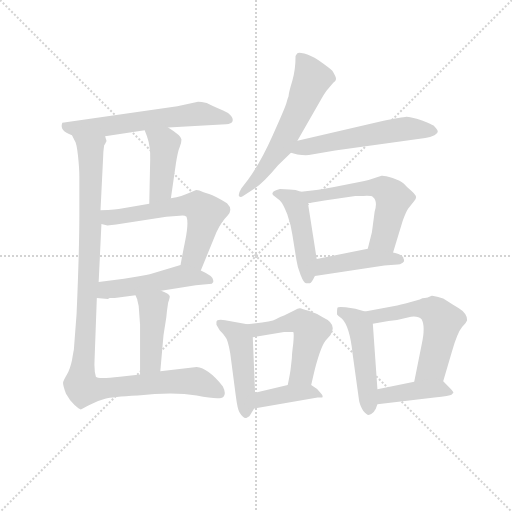
t = 0.00 s
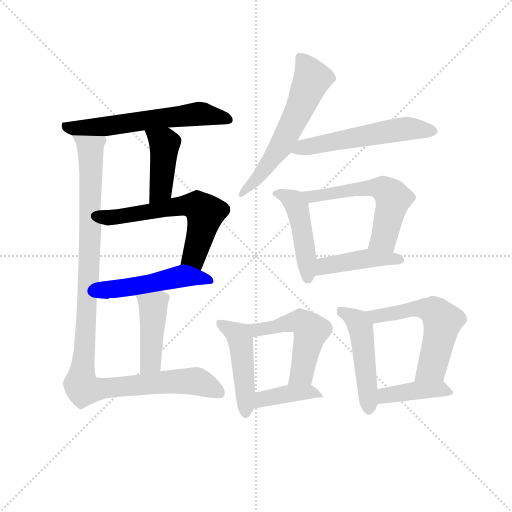
t = 2.36 s
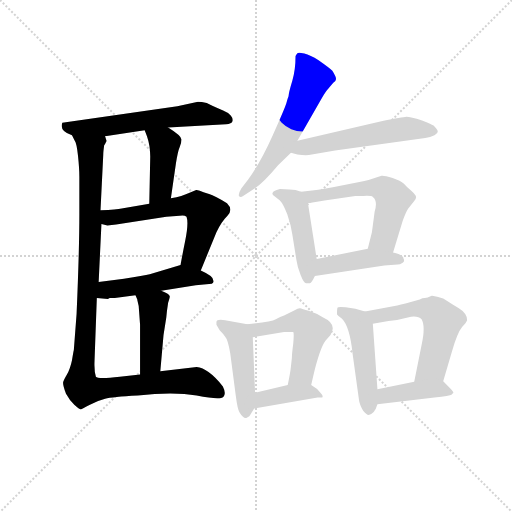
t = 4.72 s
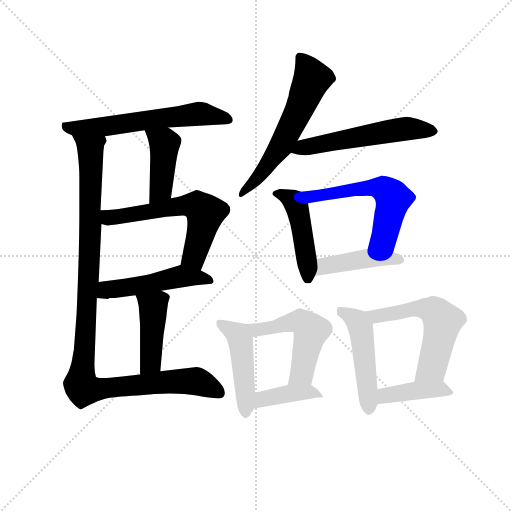
t = 7.07 s
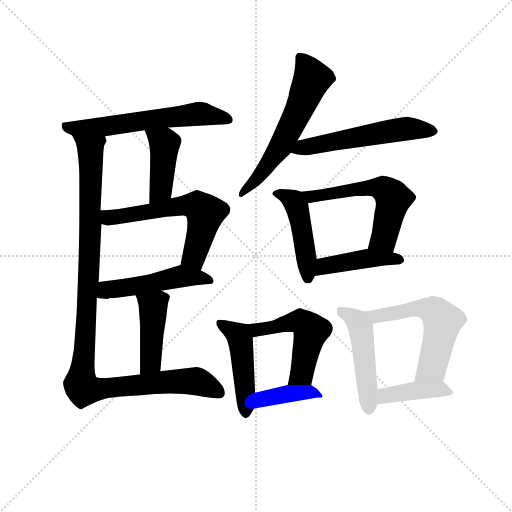
t = 9.43 s
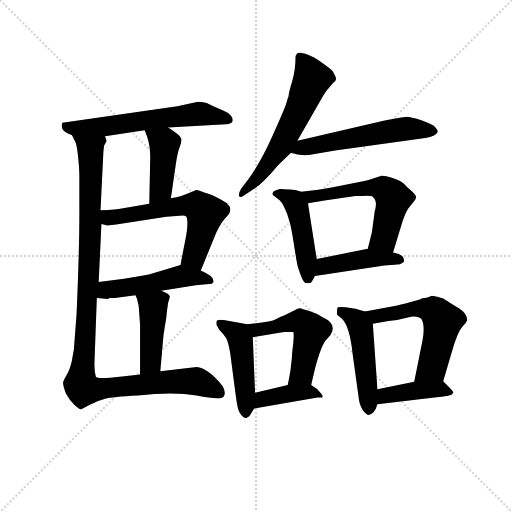
t = 11.79 s

The animated SVG that drew these frames (rendered in a browser with its animation timeline set to each time). Animation: 17 CSS @keyframes rules; one cycle of 11.79 s.

<svg version="1.1" viewBox="0 0 1024 1024" xmlns="http://www.w3.org/2000/svg">
  <g stroke="lightgray" stroke-dasharray="1,1" stroke-width="1" transform="scale(4, 4)">
    <line x1="0" y1="0" x2="256" y2="256"></line>
    <line x1="256" y1="0" x2="0" y2="256"></line>
    <line x1="128" y1="0" x2="128" y2="256"></line>
    <line x1="0" y1="128" x2="256" y2="128"></line>
  </g>
<g transform="scale(0.92, -0.92) translate(60, -900)">
   <style type="text/css">
    @keyframes keyframes0 {
      from {
       stroke: blue;
       stroke-dashoffset: 612;
       stroke-width: 128;
       }
       67% {
       animation-timing-function: step-end;
       stroke: blue;
       stroke-dashoffset: 0;
       stroke-width: 128;
       }
       to {
       stroke: black;
       stroke-width: 1024;
       }
       }
       #make-me-a-hanzi-animation-0 {
         animation: keyframes0 0.748047s both;
         animation-delay: 0.000000s;
         animation-timing-function: linear;
       }
    @keyframes keyframes1 {
      from {
       stroke: blue;
       stroke-dashoffset: 430;
       stroke-width: 128;
       }
       58% {
       animation-timing-function: step-end;
       stroke: blue;
       stroke-dashoffset: 0;
       stroke-width: 128;
       }
       to {
       stroke: black;
       stroke-width: 1024;
       }
       }
       #make-me-a-hanzi-animation-1 {
         animation: keyframes1 0.599935s both;
         animation-delay: 0.748047s;
         animation-timing-function: linear;
       }
    @keyframes keyframes2 {
      from {
       stroke: blue;
       stroke-dashoffset: 608;
       stroke-width: 128;
       }
       66% {
       animation-timing-function: step-end;
       stroke: blue;
       stroke-dashoffset: 0;
       stroke-width: 128;
       }
       to {
       stroke: black;
       stroke-width: 1024;
       }
       }
       #make-me-a-hanzi-animation-2 {
         animation: keyframes2 0.744792s both;
         animation-delay: 1.347982s;
         animation-timing-function: linear;
       }
    @keyframes keyframes3 {
      from {
       stroke: blue;
       stroke-dashoffset: 503;
       stroke-width: 128;
       }
       62% {
       animation-timing-function: step-end;
       stroke: blue;
       stroke-dashoffset: 0;
       stroke-width: 128;
       }
       to {
       stroke: black;
       stroke-width: 1024;
       }
       }
       #make-me-a-hanzi-animation-3 {
         animation: keyframes3 0.659342s both;
         animation-delay: 2.092773s;
         animation-timing-function: linear;
       }
    @keyframes keyframes4 {
      from {
       stroke: blue;
       stroke-dashoffset: 439;
       stroke-width: 128;
       }
       59% {
       animation-timing-function: step-end;
       stroke: blue;
       stroke-dashoffset: 0;
       stroke-width: 128;
       }
       to {
       stroke: black;
       stroke-width: 1024;
       }
       }
       #make-me-a-hanzi-animation-4 {
         animation: keyframes4 0.607259s both;
         animation-delay: 2.752116s;
         animation-timing-function: linear;
       }
    @keyframes keyframes5 {
      from {
       stroke: blue;
       stroke-dashoffset: 1124;
       stroke-width: 128;
       }
       79% {
       animation-timing-function: step-end;
       stroke: blue;
       stroke-dashoffset: 0;
       stroke-width: 128;
       }
       to {
       stroke: black;
       stroke-width: 1024;
       }
       }
       #make-me-a-hanzi-animation-5 {
         animation: keyframes5 1.164714s both;
         animation-delay: 3.359375s;
         animation-timing-function: linear;
       }
    @keyframes keyframes6 {
      from {
       stroke: blue;
       stroke-dashoffset: 607;
       stroke-width: 128;
       }
       66% {
       animation-timing-function: step-end;
       stroke: blue;
       stroke-dashoffset: 0;
       stroke-width: 128;
       }
       to {
       stroke: black;
       stroke-width: 1024;
       }
       }
       #make-me-a-hanzi-animation-6 {
         animation: keyframes6 0.743978s both;
         animation-delay: 4.524089s;
         animation-timing-function: linear;
       }
    @keyframes keyframes7 {
      from {
       stroke: blue;
       stroke-dashoffset: 561;
       stroke-width: 128;
       }
       65% {
       animation-timing-function: step-end;
       stroke: blue;
       stroke-dashoffset: 0;
       stroke-width: 128;
       }
       to {
       stroke: black;
       stroke-width: 1024;
       }
       }
       #make-me-a-hanzi-animation-7 {
         animation: keyframes7 0.706543s both;
         animation-delay: 5.268066s;
         animation-timing-function: linear;
       }
    @keyframes keyframes8 {
      from {
       stroke: blue;
       stroke-dashoffset: 473;
       stroke-width: 128;
       }
       61% {
       animation-timing-function: step-end;
       stroke: blue;
       stroke-dashoffset: 0;
       stroke-width: 128;
       }
       to {
       stroke: black;
       stroke-width: 1024;
       }
       }
       #make-me-a-hanzi-animation-8 {
         animation: keyframes8 0.634928s both;
         animation-delay: 5.974609s;
         animation-timing-function: linear;
       }
    @keyframes keyframes9 {
      from {
       stroke: blue;
       stroke-dashoffset: 580;
       stroke-width: 128;
       }
       65% {
       animation-timing-function: step-end;
       stroke: blue;
       stroke-dashoffset: 0;
       stroke-width: 128;
       }
       to {
       stroke: black;
       stroke-width: 1024;
       }
       }
       #make-me-a-hanzi-animation-9 {
         animation: keyframes9 0.722005s both;
         animation-delay: 6.609538s;
         animation-timing-function: linear;
       }
    @keyframes keyframes10 {
      from {
       stroke: blue;
       stroke-dashoffset: 447;
       stroke-width: 128;
       }
       59% {
       animation-timing-function: step-end;
       stroke: blue;
       stroke-dashoffset: 0;
       stroke-width: 128;
       }
       to {
       stroke: black;
       stroke-width: 1024;
       }
       }
       #make-me-a-hanzi-animation-10 {
         animation: keyframes10 0.613770s both;
         animation-delay: 7.331543s;
         animation-timing-function: linear;
       }
    @keyframes keyframes11 {
      from {
       stroke: blue;
       stroke-dashoffset: 475;
       stroke-width: 128;
       }
       61% {
       animation-timing-function: step-end;
       stroke: blue;
       stroke-dashoffset: 0;
       stroke-width: 128;
       }
       to {
       stroke: black;
       stroke-width: 1024;
       }
       }
       #make-me-a-hanzi-animation-11 {
         animation: keyframes11 0.636556s both;
         animation-delay: 7.945312s;
         animation-timing-function: linear;
       }
    @keyframes keyframes12 {
      from {
       stroke: blue;
       stroke-dashoffset: 519;
       stroke-width: 128;
       }
       63% {
       animation-timing-function: step-end;
       stroke: blue;
       stroke-dashoffset: 0;
       stroke-width: 128;
       }
       to {
       stroke: black;
       stroke-width: 1024;
       }
       }
       #make-me-a-hanzi-animation-12 {
         animation: keyframes12 0.672363s both;
         animation-delay: 8.581868s;
         animation-timing-function: linear;
       }
    @keyframes keyframes13 {
      from {
       stroke: blue;
       stroke-dashoffset: 402;
       stroke-width: 128;
       }
       57% {
       animation-timing-function: step-end;
       stroke: blue;
       stroke-dashoffset: 0;
       stroke-width: 128;
       }
       to {
       stroke: black;
       stroke-width: 1024;
       }
       }
       #make-me-a-hanzi-animation-13 {
         animation: keyframes13 0.577148s both;
         animation-delay: 9.254232s;
         animation-timing-function: linear;
       }
    @keyframes keyframes14 {
      from {
       stroke: blue;
       stroke-dashoffset: 492;
       stroke-width: 128;
       }
       62% {
       animation-timing-function: step-end;
       stroke: blue;
       stroke-dashoffset: 0;
       stroke-width: 128;
       }
       to {
       stroke: black;
       stroke-width: 1024;
       }
       }
       #make-me-a-hanzi-animation-14 {
         animation: keyframes14 0.650391s both;
         animation-delay: 9.831380s;
         animation-timing-function: linear;
       }
    @keyframes keyframes15 {
      from {
       stroke: blue;
       stroke-dashoffset: 574;
       stroke-width: 128;
       }
       65% {
       animation-timing-function: step-end;
       stroke: blue;
       stroke-dashoffset: 0;
       stroke-width: 128;
       }
       to {
       stroke: black;
       stroke-width: 1024;
       }
       }
       #make-me-a-hanzi-animation-15 {
         animation: keyframes15 0.717122s both;
         animation-delay: 10.481771s;
         animation-timing-function: linear;
       }
    @keyframes keyframes16 {
      from {
       stroke: blue;
       stroke-dashoffset: 416;
       stroke-width: 128;
       }
       58% {
       animation-timing-function: step-end;
       stroke: blue;
       stroke-dashoffset: 0;
       stroke-width: 128;
       }
       to {
       stroke: black;
       stroke-width: 1024;
       }
       }
       #make-me-a-hanzi-animation-16 {
         animation: keyframes16 0.588542s both;
         animation-delay: 11.198893s;
         animation-timing-function: linear;
       }
</style>
<path d="M 305.5 623.0 L 431.5 630.0 Q 443.5 631.0 445.5 636.5 Q 447.5 642.0 441.5 649.0 Q 435.5 656.0 425.0 660.0 Q 414.5 664.0 401.5 670.0 L 389.5 676.0 Q 377.5 679.0 370.5 679.0 L 325.5 669.0 L 75.5 633.0 Q 68.5 615.0 96.5 606.0 L 168.5 604.0 L 254.5 617.0 L 305.5 623.0 Z" fill="lightgray"></path> 
<path d="M 311.5 469.0 L 322.5 545.0 Q 326.5 571.0 330.5 580.0 Q 334.5 589.0 334.5 597.0 Q 334.5 605.0 305.5 623.0 C 280.5 639.0 243.5 645.0 254.5 617.0 L 259.5 604.0 Q 267.5 581.0 266.5 554.0 L 264.5 457.0 C 263.5 427.0 307.5 439.0 311.5 469.0 Z" fill="lightgray"></path> 
<path d="M 376.5 312.0 L 410.5 395.0 Q 420.5 417.0 434.5 431.0 Q 447.5 444.0 433.5 458.0 Q 407.5 474.0 394.5 478.0 L 382.5 482.0 Q 372.5 487.0 366.5 487.0 L 349.5 480.0 Q 337.5 474.0 311.5 469.0 L 264.5 457.0 L 204.5 447.0 Q 194.5 445.0 158.5 443.0 C 128.5 441.0 131.5 420.0 160.5 413.0 L 173.5 410.0 L 192.5 412.0 L 301.5 429.0 L 330.5 431.0 Q 340.5 433.0 345.5 429.0 Q 350.5 415.0 342.5 376.0 Q 334.5 336.0 332.5 324.0 C 327.5 294.0 365.5 284.0 376.5 312.0 Z" fill="lightgray"></path> 
<path d="M 290.5 268.0 L 365.5 280.0 L 400.5 283.0 Q 405.5 286.0 403.5 291.0 Q 403.5 300.0 376.5 312.0 C 349.5 325.0 343.5 327.0 332.5 324.0 L 265.5 304.0 Q 253.5 301.0 209.5 294.0 L 154.5 287.0 C 124.5 283.0 120.5 254.0 150.5 252.0 L 174.5 250.0 L 178.5 252.0 Q 184.5 252.0 189.5 252.0 L 234.5 258.0 L 290.5 268.0 Z" fill="lightgray"></path> 
<path d="M 288.5 93.0 L 295.5 172.0 L 301.5 210.0 Q 302.5 223.0 305.5 242.0 Q 310.5 256.0 308.5 257.0 Q 307.5 261.0 290.5 268.0 C 263.5 280.0 222.5 285.0 234.5 258.0 L 238.5 249.0 L 238.5 248.0 L 241.5 235.0 L 244.5 194.0 L 244.5 86.0 C 244.5 56.0 285.5 63.0 288.5 93.0 Z" fill="lightgray"></path> 
<path d="M 96.5 606.0 L 102.5 594.0 Q 106.5 589.0 109.5 562.0 Q 112.5 534.0 112.5 516.0 L 112.5 434.0 Q 112.5 356.0 106.5 218.0 L 100.5 139.0 Q 99.5 135.0 96.5 117.0 Q 92.5 98.0 85.5 86.0 Q 78.5 74.0 77.5 70.0 Q 75.5 65.0 83.5 44.0 Q 90.5 31.0 101.5 20.0 Q 112.5 10.0 115.5 10.0 Q 118.5 11.0 135.5 20.0 Q 152.5 29.0 168.5 33.0 Q 183.5 37.0 239.5 40.0 Q 316.5 49.0 367.5 40.0 Q 418.5 30.0 425.5 37.0 Q 432.5 44.0 424.5 60.0 Q 392.5 100.0 367.5 102.0 L 288.5 93.0 L 244.5 86.0 L 200.5 81.0 Q 152.5 75.0 148.5 81.0 Q 144.5 93.0 145.5 115.0 L 150.5 252.0 L 154.5 287.0 L 160.5 413.0 L 158.5 443.0 L 164.5 564.0 Q 164.5 570.0 166.5 584.0 Q 171.5 592.0 171.5 594.0 L 168.5 604.0 C 171.5 634.0 85.5 634.0 96.5 606.0 Z" fill="lightgray"></path> 
<path d="M 566.5 688.5 Q 565.5 686.0 562.5 675.5 Q 559.5 665.0 532.5 605.0 Q 505.5 545.0 479.5 510.0 L 464.5 490.0 Q 457.5 478.0 459.5 474.0 Q 462.5 470.0 468.5 474.0 L 488.5 487.0 Q 510.5 500.0 544.5 541.0 L 572.5 568.0 L 586.5 594.0 L 638.5 685.0 Q 648.5 702.0 653.5 707.0 L 664.5 720.0 Q 670.5 724.0 670.5 728.5 Q 670.5 733.0 662.5 746.0 Q 659.5 750.0 632.5 769.0 Q 614.5 780.0 601.5 783.5 Q 588.5 787.0 586.5 784.5 Q 584.5 782.0 582.5 778.0 Q 582.5 748.0 575.5 724.5 Q 568.5 701.0 568.0 696.0 Q 567.5 691.0 567.0 689.75 L 566.5 688.5 Z" fill="lightgray"></path> 
<path d="M 572.5 568.0 L 586.5 564.0 Q 602.5 562.0 611.5 563.0 L 668.5 573.0 L 864.5 600.0 Q 875.5 601.0 884.5 606.0 Q 892.5 611.0 891.5 615.0 Q 890.5 619.0 882.5 627.0 Q 879.5 629.0 857.5 638.0 Q 832.5 646.0 823.5 646.0 Q 814.5 645.0 771.5 637.0 L 586.5 594.0 C 557.5 587.0 543.5 576.0 572.5 568.0 Z" fill="lightgray"></path> 
<path d="M 532.5 480.0 Q 530.5 478.0 537.5 473.0 L 548.5 464.0 Q 555.5 457.0 564.5 434.0 Q 572.5 411.0 575.5 390.0 L 584.5 334.0 Q 586.5 319.0 593.5 302.0 Q 600.5 284.0 605.5 284.0 L 613.5 284.0 Q 617.5 285.0 624.5 300.0 C 631.5 315.0 631.5 315.0 628.5 337.0 L 609.5 458.0 C 606.5 479.0 606.5 479.0 594.5 483.0 L 582.5 487.0 Q 552.5 489.0 548.5 489.0 Q 532.5 485.0 532.5 480.0 Z" fill="lightgray"></path> 
<path d="M 794.5 351.0 L 815.5 420.0 Q 822.5 440.0 827.5 447.0 L 840.5 463.0 Q 844.5 467.0 844.5 472.0 Q 844.5 476.0 833.5 486.0 Q 822.5 495.0 817.5 501.0 Q 811.5 507.0 793.5 513.0 Q 774.5 519.0 769.5 518.0 L 754.5 513.0 Q 740.5 508.0 729.5 506.0 L 663.5 493.0 Q 634.5 487.0 594.5 483.0 C 564.5 480.0 579.5 453.0 609.5 458.0 L 645.5 464.0 L 712.5 474.0 L 729.5 474.0 Q 747.5 475.0 750.5 472.0 Q 761.5 464.0 754.5 440.0 L 748.5 395.0 L 739.5 359.0 C 732.5 330.0 785.5 322.0 794.5 351.0 Z" fill="lightgray"></path> 
<path d="M 624.5 300.0 L 775.5 323.0 L 804.5 325.0 Q 810.5 325.0 812.5 327.0 Q 814.5 329.0 815.5 329.0 L 818.5 332.0 Q 818.5 336.0 817.5 337.0 Q 817.5 346.0 794.5 351.0 L 739.5 359.0 L 628.5 337.0 C 599.5 331.0 594.5 295.0 624.5 300.0 Z" fill="lightgray"></path> 
<path d="M 477.5 195.0 L 429.5 204.0 Q 410.5 207.0 410.5 200.0 L 410.5 194.0 L 417.5 182.0 Q 426.5 173.0 429.5 168.0 Q 435.5 162.0 440.5 132.0 L 452.5 40.0 Q 456.5 9.0 460.5 4.0 Q 469.5 -11.0 476.5 -8.0 Q 483.5 -5.0 484.5 -1.0 L 492.5 12.0 C 495.5 17.0 495.5 17.0 494.5 46.0 L 489.5 167.0 C 488.5 193.0 488.5 193.0 477.5 195.0 Z" fill="lightgray"></path> 
<path d="M 616.5 63.0 L 621.5 85.0 Q 635.5 143.0 647.5 159.0 L 658.5 172.0 Q 673.5 196.0 642.5 210.0 Q 628.5 219.0 612.5 224.0 Q 595.5 229.0 592.5 230.0 Q 589.5 231.0 579.5 225.0 L 557.5 214.0 Q 549.5 212.0 539.5 206.0 Q 529.5 200.0 477.5 195.0 C 447.5 192.0 459.5 162.0 489.5 167.0 L 557.5 178.0 Q 575.5 179.0 577.5 178.0 Q 579.5 176.0 577.5 153.0 Q 574.5 130.0 574.5 122.0 L 572.5 104.0 Q 571.5 92.0 565.5 63.0 C 559.5 34.0 609.5 34.0 616.5 63.0 Z" fill="lightgray"></path> 
<path d="M 640.5 36.0 Q 643.5 39.0 636.5 46.0 Q 629.5 56.0 616.5 63.0 L 565.5 63.0 L 494.5 46.0 C 465.5 39.0 462.5 7.0 492.5 12.0 L 630.5 36.0 L 640.5 36.0 Z" fill="lightgray"></path> 
<path d="M 733.5 223.0 L 712.5 229.0 L 691.5 232.0 Q 674.5 234.0 673.5 231.0 Q 672.5 227.0 672.5 217.0 Q 672.5 216.0 683.5 207.0 Q 700.5 190.0 706.5 131.0 L 720.5 30.0 Q 721.5 21.0 729.5 7.0 Q 736.5 -2.0 741.5 -2.0 Q 754.5 0.0 760.5 21.0 L 760.5 54.0 L 750.5 196.0 C 748.5 219.0 748.5 219.0 733.5 223.0 Z" fill="lightgray"></path> 
<path d="M 879.5 257.0 L 878.5 257.0 Q 868.5 252.0 863.5 252.0 Q 858.5 252.0 852.5 249.0 L 821.5 240.0 Q 815.5 239.0 803.5 236.0 L 733.5 223.0 C 704.5 218.0 720.5 191.0 750.5 196.0 L 784.5 202.0 Q 804.5 204.0 826.5 210.0 Q 847.5 215.0 856.5 206.0 Q 865.5 191.0 856.5 150.0 L 840.5 70.0 C 834.5 41.0 895.5 42.0 903.5 71.0 L 922.5 136.0 Q 934.5 177.0 944.5 189.0 Q 954.5 200.0 955.5 204.0 Q 955.5 219.0 937.5 230.0 Q 919.5 241.0 916.5 243.0 L 903.5 251.0 L 890.5 255.0 L 879.5 257.0 Z" fill="lightgray"></path> 
<path d="M 760.5 21.0 L 884.5 36.0 Q 918.5 40.0 921.5 42.0 L 925.5 46.0 Q 926.5 48.0 919.5 55.0 L 903.5 71.0 C 893.5 81.0 869.5 76.0 840.5 70.0 L 760.5 54.0 C 731.5 48.0 730.5 17.0 760.5 21.0 Z" fill="lightgray"></path> 
      <clipPath id="make-me-a-hanzi-clip-0">
      <path d="M 305.5 623.0 L 431.5 630.0 Q 443.5 631.0 445.5 636.5 Q 447.5 642.0 441.5 649.0 Q 435.5 656.0 425.0 660.0 Q 414.5 664.0 401.5 670.0 L 389.5 676.0 Q 377.5 679.0 370.5 679.0 L 325.5 669.0 L 75.5 633.0 Q 68.5 615.0 96.5 606.0 L 168.5 604.0 L 254.5 617.0 L 305.5 623.0 Z" fill="lightgray"></path>
      </clipPath>
      <path clip-path="url(#make-me-a-hanzi-clip-0)" d="M 84.5 627.0 L 94.5 621.0 L 172.5 625.0 L 368.5 653.0 L 435.5 640.0 " fill="none" id="make-me-a-hanzi-animation-0" stroke-dasharray="484 968" stroke-linecap="round"></path>

      <clipPath id="make-me-a-hanzi-clip-1">
      <path d="M 311.5 469.0 L 322.5 545.0 Q 326.5 571.0 330.5 580.0 Q 334.5 589.0 334.5 597.0 Q 334.5 605.0 305.5 623.0 C 280.5 639.0 243.5 645.0 254.5 617.0 L 259.5 604.0 Q 267.5 581.0 266.5 554.0 L 264.5 457.0 C 263.5 427.0 307.5 439.0 311.5 469.0 Z" fill="lightgray"></path>
      </clipPath>
      <path clip-path="url(#make-me-a-hanzi-clip-1)" d="M 261.5 612.0 L 297.5 587.0 L 288.5 486.0 L 269.5 464.0 " fill="none" id="make-me-a-hanzi-animation-1" stroke-dasharray="302 604" stroke-linecap="round"></path>

      <clipPath id="make-me-a-hanzi-clip-2">
      <path d="M 376.5 312.0 L 410.5 395.0 Q 420.5 417.0 434.5 431.0 Q 447.5 444.0 433.5 458.0 Q 407.5 474.0 394.5 478.0 L 382.5 482.0 Q 372.5 487.0 366.5 487.0 L 349.5 480.0 Q 337.5 474.0 311.5 469.0 L 264.5 457.0 L 204.5 447.0 Q 194.5 445.0 158.5 443.0 C 128.5 441.0 131.5 420.0 160.5 413.0 L 173.5 410.0 L 192.5 412.0 L 301.5 429.0 L 330.5 431.0 Q 340.5 433.0 345.5 429.0 Q 350.5 415.0 342.5 376.0 Q 334.5 336.0 332.5 324.0 C 327.5 294.0 365.5 284.0 376.5 312.0 Z" fill="lightgray"></path>
      </clipPath>
      <path clip-path="url(#make-me-a-hanzi-clip-2)" d="M 169.5 436.0 L 176.5 427.0 L 323.5 451.0 L 368.5 452.0 L 386.5 436.0 L 362.5 345.0 L 341.5 326.0 " fill="none" id="make-me-a-hanzi-animation-2" stroke-dasharray="480 960" stroke-linecap="round"></path>

      <clipPath id="make-me-a-hanzi-clip-3">
      <path d="M 290.5 268.0 L 365.5 280.0 L 400.5 283.0 Q 405.5 286.0 403.5 291.0 Q 403.5 300.0 376.5 312.0 C 349.5 325.0 343.5 327.0 332.5 324.0 L 265.5 304.0 Q 253.5 301.0 209.5 294.0 L 154.5 287.0 C 124.5 283.0 120.5 254.0 150.5 252.0 L 174.5 250.0 L 178.5 252.0 Q 184.5 252.0 189.5 252.0 L 234.5 258.0 L 290.5 268.0 Z" fill="lightgray"></path>
      </clipPath>
      <path clip-path="url(#make-me-a-hanzi-clip-3)" d="M 156.5 257.0 L 177.5 272.0 L 238.5 278.0 L 332.5 300.0 L 378.5 297.0 L 394.5 290.0 " fill="none" id="make-me-a-hanzi-animation-3" stroke-dasharray="375 750" stroke-linecap="round"></path>

      <clipPath id="make-me-a-hanzi-clip-4">
      <path d="M 288.5 93.0 L 295.5 172.0 L 301.5 210.0 Q 302.5 223.0 305.5 242.0 Q 310.5 256.0 308.5 257.0 Q 307.5 261.0 290.5 268.0 C 263.5 280.0 222.5 285.0 234.5 258.0 L 238.5 249.0 L 238.5 248.0 L 241.5 235.0 L 244.5 194.0 L 244.5 86.0 C 244.5 56.0 285.5 63.0 288.5 93.0 Z" fill="lightgray"></path>
      </clipPath>
      <path clip-path="url(#make-me-a-hanzi-clip-4)" d="M 242.5 256.0 L 272.5 233.0 L 268.5 119.0 L 250.5 94.0 " fill="none" id="make-me-a-hanzi-animation-4" stroke-dasharray="311 622" stroke-linecap="round"></path>

      <clipPath id="make-me-a-hanzi-clip-5">
      <path d="M 96.5 606.0 L 102.5 594.0 Q 106.5 589.0 109.5 562.0 Q 112.5 534.0 112.5 516.0 L 112.5 434.0 Q 112.5 356.0 106.5 218.0 L 100.5 139.0 Q 99.5 135.0 96.5 117.0 Q 92.5 98.0 85.5 86.0 Q 78.5 74.0 77.5 70.0 Q 75.5 65.0 83.5 44.0 Q 90.5 31.0 101.5 20.0 Q 112.5 10.0 115.5 10.0 Q 118.5 11.0 135.5 20.0 Q 152.5 29.0 168.5 33.0 Q 183.5 37.0 239.5 40.0 Q 316.5 49.0 367.5 40.0 Q 418.5 30.0 425.5 37.0 Q 432.5 44.0 424.5 60.0 Q 392.5 100.0 367.5 102.0 L 288.5 93.0 L 244.5 86.0 L 200.5 81.0 Q 152.5 75.0 148.5 81.0 Q 144.5 93.0 145.5 115.0 L 150.5 252.0 L 154.5 287.0 L 160.5 413.0 L 158.5 443.0 L 164.5 564.0 Q 164.5 570.0 166.5 584.0 Q 171.5 592.0 171.5 594.0 L 168.5 604.0 C 171.5 634.0 85.5 634.0 96.5 606.0 Z" fill="lightgray"></path>
      </clipPath>
      <path clip-path="url(#make-me-a-hanzi-clip-5)" d="M 103.5 602.0 L 136.5 576.0 L 137.5 543.0 L 134.5 327.0 L 118.5 58.0 L 141.5 53.0 L 346.5 72.0 L 377.5 67.0 L 418.5 45.0 " fill="none" id="make-me-a-hanzi-animation-5" stroke-dasharray="996 1992" stroke-linecap="round"></path>

      <clipPath id="make-me-a-hanzi-clip-6">
      <path d="M 566.5 688.5 Q 565.5 686.0 562.5 675.5 Q 559.5 665.0 532.5 605.0 Q 505.5 545.0 479.5 510.0 L 464.5 490.0 Q 457.5 478.0 459.5 474.0 Q 462.5 470.0 468.5 474.0 L 488.5 487.0 Q 510.5 500.0 544.5 541.0 L 572.5 568.0 L 586.5 594.0 L 638.5 685.0 Q 648.5 702.0 653.5 707.0 L 664.5 720.0 Q 670.5 724.0 670.5 728.5 Q 670.5 733.0 662.5 746.0 Q 659.5 750.0 632.5 769.0 Q 614.5 780.0 601.5 783.5 Q 588.5 787.0 586.5 784.5 Q 584.5 782.0 582.5 778.0 Q 582.5 748.0 575.5 724.5 Q 568.5 701.0 568.0 696.0 Q 567.5 691.0 567.0 689.75 L 566.5 688.5 Z" fill="lightgray"></path>
      </clipPath>
      <path clip-path="url(#make-me-a-hanzi-clip-6)" d="M 593.5 776.0 L 618.5 728.0 L 593.5 668.0 L 550.5 582.0 L 503.5 518.0 L 464.5 477.0 " fill="none" id="make-me-a-hanzi-animation-6" stroke-dasharray="479 958" stroke-linecap="round"></path>

      <clipPath id="make-me-a-hanzi-clip-7">
      <path d="M 572.5 568.0 L 586.5 564.0 Q 602.5 562.0 611.5 563.0 L 668.5 573.0 L 864.5 600.0 Q 875.5 601.0 884.5 606.0 Q 892.5 611.0 891.5 615.0 Q 890.5 619.0 882.5 627.0 Q 879.5 629.0 857.5 638.0 Q 832.5 646.0 823.5 646.0 Q 814.5 645.0 771.5 637.0 L 586.5 594.0 C 557.5 587.0 543.5 576.0 572.5 568.0 Z" fill="lightgray"></path>
      </clipPath>
      <path clip-path="url(#make-me-a-hanzi-clip-7)" d="M 581.5 572.0 L 597.5 580.0 L 785.5 615.0 L 822.5 620.0 L 880.5 616.0 " fill="none" id="make-me-a-hanzi-animation-7" stroke-dasharray="433 866" stroke-linecap="round"></path>

      <clipPath id="make-me-a-hanzi-clip-8">
      <path d="M 532.5 480.0 Q 530.5 478.0 537.5 473.0 L 548.5 464.0 Q 555.5 457.0 564.5 434.0 Q 572.5 411.0 575.5 390.0 L 584.5 334.0 Q 586.5 319.0 593.5 302.0 Q 600.5 284.0 605.5 284.0 L 613.5 284.0 Q 617.5 285.0 624.5 300.0 C 631.5 315.0 631.5 315.0 628.5 337.0 L 609.5 458.0 C 606.5 479.0 606.5 479.0 594.5 483.0 L 582.5 487.0 Q 552.5 489.0 548.5 489.0 Q 532.5 485.0 532.5 480.0 Z" fill="lightgray"></path>
      </clipPath>
      <path clip-path="url(#make-me-a-hanzi-clip-8)" d="M 538.5 479.0 L 572.5 468.0 L 586.5 447.0 L 606.5 341.0 L 609.5 293.0 " fill="none" id="make-me-a-hanzi-animation-8" stroke-dasharray="345 690" stroke-linecap="round"></path>

      <clipPath id="make-me-a-hanzi-clip-9">
      <path d="M 794.5 351.0 L 815.5 420.0 Q 822.5 440.0 827.5 447.0 L 840.5 463.0 Q 844.5 467.0 844.5 472.0 Q 844.5 476.0 833.5 486.0 Q 822.5 495.0 817.5 501.0 Q 811.5 507.0 793.5 513.0 Q 774.5 519.0 769.5 518.0 L 754.5 513.0 Q 740.5 508.0 729.5 506.0 L 663.5 493.0 Q 634.5 487.0 594.5 483.0 C 564.5 480.0 579.5 453.0 609.5 458.0 L 645.5 464.0 L 712.5 474.0 L 729.5 474.0 Q 747.5 475.0 750.5 472.0 Q 761.5 464.0 754.5 440.0 L 748.5 395.0 L 739.5 359.0 C 732.5 330.0 785.5 322.0 794.5 351.0 Z" fill="lightgray"></path>
      </clipPath>
      <path clip-path="url(#make-me-a-hanzi-clip-9)" d="M 602.5 479.0 L 625.5 473.0 L 712.5 489.0 L 753.5 492.0 L 777.5 487.0 L 791.5 474.0 L 793.5 459.0 L 773.5 382.0 L 747.5 363.0 " fill="none" id="make-me-a-hanzi-animation-9" stroke-dasharray="452 904" stroke-linecap="round"></path>

      <clipPath id="make-me-a-hanzi-clip-10">
      <path d="M 624.5 300.0 L 775.5 323.0 L 804.5 325.0 Q 810.5 325.0 812.5 327.0 Q 814.5 329.0 815.5 329.0 L 818.5 332.0 Q 818.5 336.0 817.5 337.0 Q 817.5 346.0 794.5 351.0 L 739.5 359.0 L 628.5 337.0 C 599.5 331.0 594.5 295.0 624.5 300.0 Z" fill="lightgray"></path>
      </clipPath>
      <path clip-path="url(#make-me-a-hanzi-clip-10)" d="M 631.5 305.0 L 652.5 324.0 L 680.5 329.0 L 743.5 339.0 L 813.5 334.0 " fill="none" id="make-me-a-hanzi-animation-10" stroke-dasharray="319 638" stroke-linecap="round"></path>

      <clipPath id="make-me-a-hanzi-clip-11">
      <path d="M 477.5 195.0 L 429.5 204.0 Q 410.5 207.0 410.5 200.0 L 410.5 194.0 L 417.5 182.0 Q 426.5 173.0 429.5 168.0 Q 435.5 162.0 440.5 132.0 L 452.5 40.0 Q 456.5 9.0 460.5 4.0 Q 469.5 -11.0 476.5 -8.0 Q 483.5 -5.0 484.5 -1.0 L 492.5 12.0 C 495.5 17.0 495.5 17.0 494.5 46.0 L 489.5 167.0 C 488.5 193.0 488.5 193.0 477.5 195.0 Z" fill="lightgray"></path>
      </clipPath>
      <path clip-path="url(#make-me-a-hanzi-clip-11)" d="M 417.5 197.0 L 458.5 171.0 L 463.5 158.0 L 474.5 2.0 " fill="none" id="make-me-a-hanzi-animation-11" stroke-dasharray="347 694" stroke-linecap="round"></path>

      <clipPath id="make-me-a-hanzi-clip-12">
      <path d="M 616.5 63.0 L 621.5 85.0 Q 635.5 143.0 647.5 159.0 L 658.5 172.0 Q 673.5 196.0 642.5 210.0 Q 628.5 219.0 612.5 224.0 Q 595.5 229.0 592.5 230.0 Q 589.5 231.0 579.5 225.0 L 557.5 214.0 Q 549.5 212.0 539.5 206.0 Q 529.5 200.0 477.5 195.0 C 447.5 192.0 459.5 162.0 489.5 167.0 L 557.5 178.0 Q 575.5 179.0 577.5 178.0 Q 579.5 176.0 577.5 153.0 Q 574.5 130.0 574.5 122.0 L 572.5 104.0 Q 571.5 92.0 565.5 63.0 C 559.5 34.0 609.5 34.0 616.5 63.0 Z" fill="lightgray"></path>
      </clipPath>
      <path clip-path="url(#make-me-a-hanzi-clip-12)" d="M 489.5 192.0 L 498.5 183.0 L 593.5 201.0 L 612.5 185.0 L 596.5 88.0 L 571.5 71.0 " fill="none" id="make-me-a-hanzi-animation-12" stroke-dasharray="391 782" stroke-linecap="round"></path>

      <clipPath id="make-me-a-hanzi-clip-13">
      <path d="M 640.5 36.0 Q 643.5 39.0 636.5 46.0 Q 629.5 56.0 616.5 63.0 L 565.5 63.0 L 494.5 46.0 C 465.5 39.0 462.5 7.0 492.5 12.0 L 630.5 36.0 L 640.5 36.0 Z" fill="lightgray"></path>
      </clipPath>
      <path clip-path="url(#make-me-a-hanzi-clip-13)" d="M 499.5 17.0 L 511.5 32.0 L 562.5 44.0 L 610.5 48.0 L 635.5 40.0 " fill="none" id="make-me-a-hanzi-animation-13" stroke-dasharray="274 548" stroke-linecap="round"></path>

      <clipPath id="make-me-a-hanzi-clip-14">
      <path d="M 733.5 223.0 L 712.5 229.0 L 691.5 232.0 Q 674.5 234.0 673.5 231.0 Q 672.5 227.0 672.5 217.0 Q 672.5 216.0 683.5 207.0 Q 700.5 190.0 706.5 131.0 L 720.5 30.0 Q 721.5 21.0 729.5 7.0 Q 736.5 -2.0 741.5 -2.0 Q 754.5 0.0 760.5 21.0 L 760.5 54.0 L 750.5 196.0 C 748.5 219.0 748.5 219.0 733.5 223.0 Z" fill="lightgray"></path>
      </clipPath>
      <path clip-path="url(#make-me-a-hanzi-clip-14)" d="M 679.5 223.0 L 711.5 206.0 L 724.5 186.0 L 741.5 11.0 " fill="none" id="make-me-a-hanzi-animation-14" stroke-dasharray="364 728" stroke-linecap="round"></path>

      <clipPath id="make-me-a-hanzi-clip-15">
      <path d="M 879.5 257.0 L 878.5 257.0 Q 868.5 252.0 863.5 252.0 Q 858.5 252.0 852.5 249.0 L 821.5 240.0 Q 815.5 239.0 803.5 236.0 L 733.5 223.0 C 704.5 218.0 720.5 191.0 750.5 196.0 L 784.5 202.0 Q 804.5 204.0 826.5 210.0 Q 847.5 215.0 856.5 206.0 Q 865.5 191.0 856.5 150.0 L 840.5 70.0 C 834.5 41.0 895.5 42.0 903.5 71.0 L 922.5 136.0 Q 934.5 177.0 944.5 189.0 Q 954.5 200.0 955.5 204.0 Q 955.5 219.0 937.5 230.0 Q 919.5 241.0 916.5 243.0 L 903.5 251.0 L 890.5 255.0 L 879.5 257.0 Z" fill="lightgray"></path>
      </clipPath>
      <path clip-path="url(#make-me-a-hanzi-clip-15)" d="M 741.5 219.0 L 765.5 213.0 L 841.5 229.0 L 864.5 228.0 L 880.5 226.0 L 902.5 202.0 L 879.5 102.0 L 848.5 75.0 " fill="none" id="make-me-a-hanzi-animation-15" stroke-dasharray="446 892" stroke-linecap="round"></path>

      <clipPath id="make-me-a-hanzi-clip-16">
      <path d="M 760.5 21.0 L 884.5 36.0 Q 918.5 40.0 921.5 42.0 L 925.5 46.0 Q 926.5 48.0 919.5 55.0 L 903.5 71.0 C 893.5 81.0 869.5 76.0 840.5 70.0 L 760.5 54.0 C 731.5 48.0 730.5 17.0 760.5 21.0 Z" fill="lightgray"></path>
      </clipPath>
      <path clip-path="url(#make-me-a-hanzi-clip-16)" d="M 767.5 27.0 L 777.5 40.0 L 848.5 52.0 L 919.5 48.0 " fill="none" id="make-me-a-hanzi-animation-16" stroke-dasharray="288 576" stroke-linecap="round"></path>

</g>
</svg>
